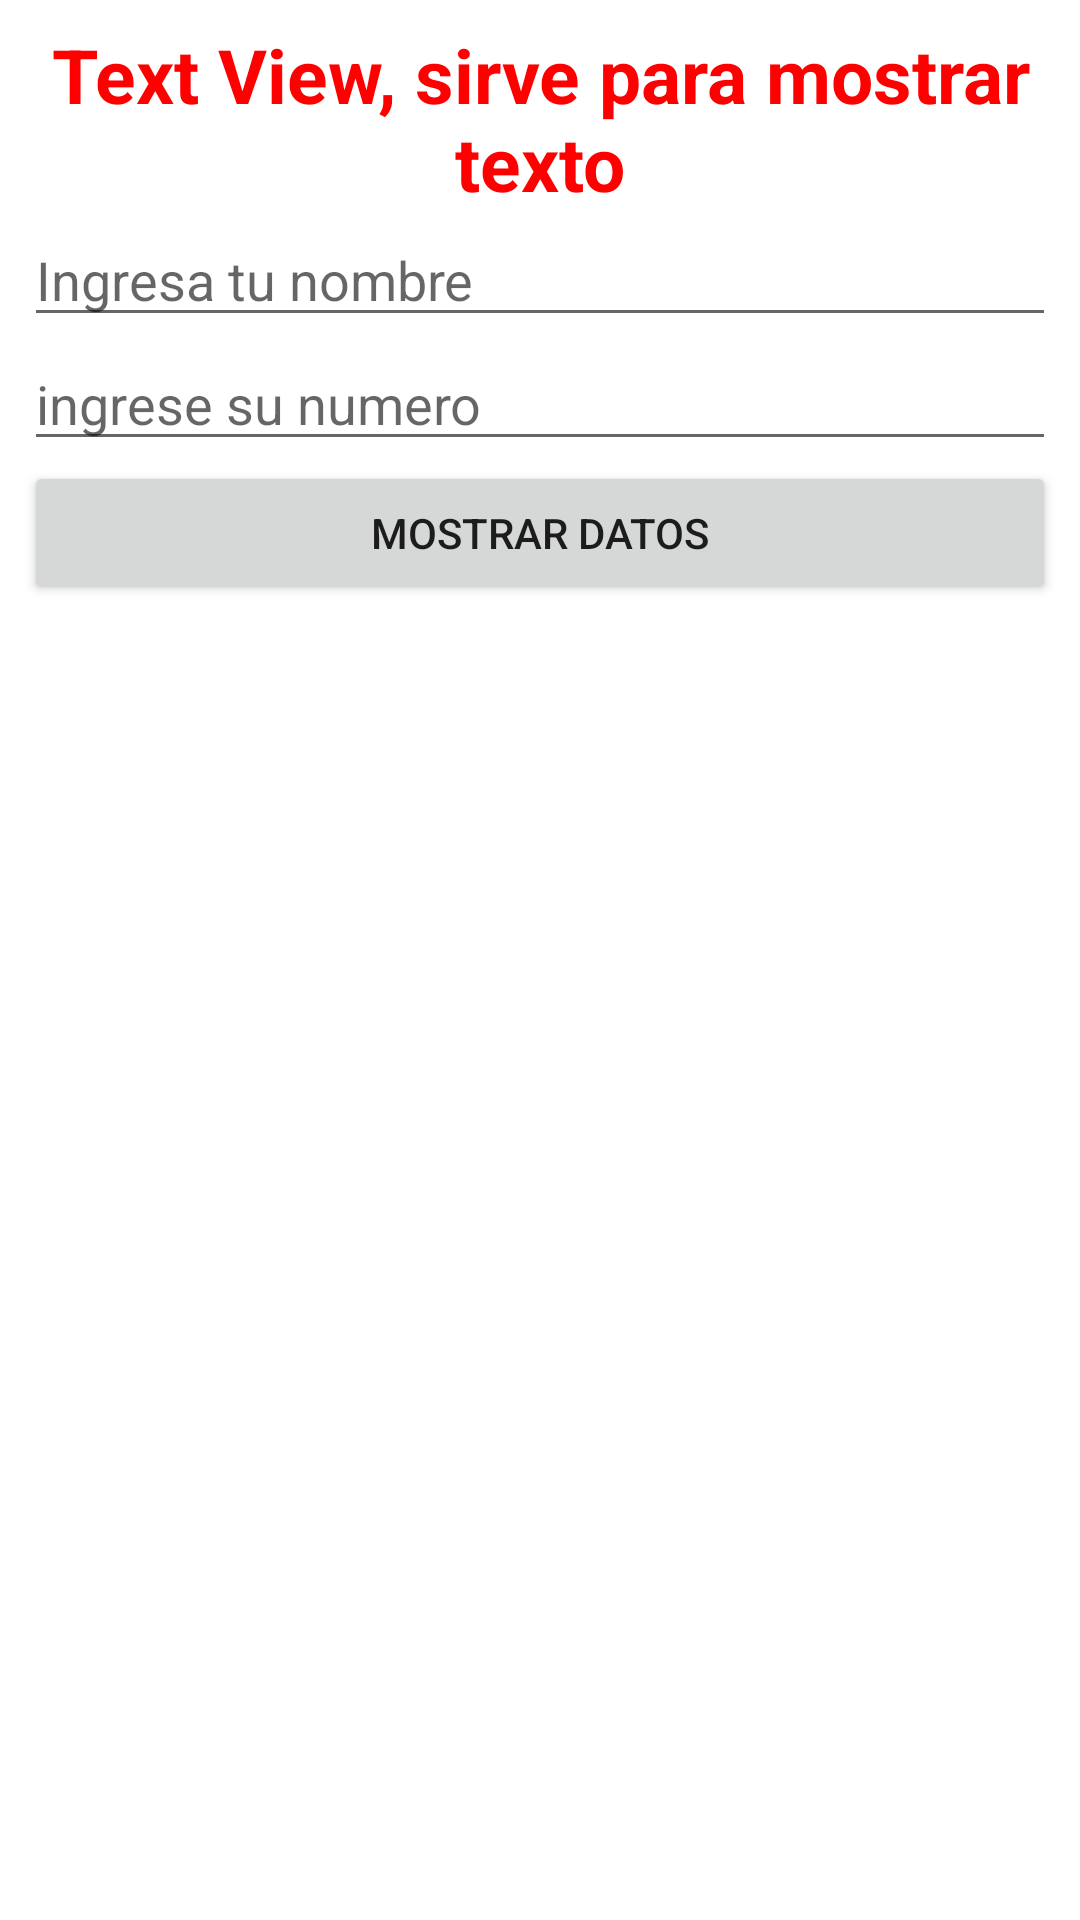

Here is an Android app screen rendered from its layout file. Give the layout XML and the strings, colors and styles it references.
<!-- AndroidManifest.xml: application theme Theme.WidgetsGuide -->
<!-- res/layout/activity_text.xml -->
<?xml version="1.0" encoding="utf-8"?>
<LinearLayout xmlns:android="http://schemas.android.com/apk/res/android"
    xmlns:app="http://schemas.android.com/apk/res-auto"
    xmlns:tools="http://schemas.android.com/tools"
    android:layout_width="match_parent"
    android:layout_height="match_parent"
    tools:context=".TextActivity"
    android:padding="8dp"
    android:orientation="vertical">

    <TextView
        android:layout_width="match_parent"
        android:layout_height="wrap_content"
        android:text="Text View, sirve para mostrar texto"
        android:textColor="#ff0000"
        android:textSize="25sp"
        android:textStyle="bold"
        android:gravity="center_horizontal"/>

    <EditText
        android:id="@+id/editText"
        android:layout_width="match_parent"
        android:layout_height="wrap_content"
        android:hint="Ingresa tu nombre
" />

    <EditText
        android:id="@+id/editTextNumber"
        android:layout_width="match_parent"
        android:layout_height="wrap_content"
        android:ems="10"
        android:hint="ingrese su numero"
        android:inputType="number" />
    <Button
        android:id="@+id/btnText"
        android:text="Mostrar Datos"
        android:layout_width="match_parent"
        android:layout_height="wrap_content"/>

</LinearLayout>
<!-- resources referenced by this layout -->
<resources>
  <style name="Theme.WidgetsGuide" parent="Theme.MaterialComponents.DayNight.DarkActionBar">
          
          <item name="colorPrimary">@color/purple_500</item>
          <item name="colorPrimaryVariant">@color/purple_700</item>
          <item name="colorOnPrimary">@color/white</item>
          
          <item name="colorSecondary">@color/teal_200</item>
          <item name="colorSecondaryVariant">@color/teal_700</item>
          <item name="colorOnSecondary">@color/black</item>
          
          <item name="android:statusBarColor" tools:targetApi="l">?attr/colorPrimaryVariant</item>
          
      </style>
  <!-- not gathered from this repository: default colours our renderer supplied (Android Studio template values) -->
  <color name="purple_500">#FF6200EE</color>
  <color name="purple_700">#FF3700B3</color>
  <color name="teal_200">#FF03DAC5</color>
  <color name="teal_700">#FF018786</color>
  <color name="black">#FF000000</color>
  <color name="white">#FFFFFFFF</color>
</resources>
